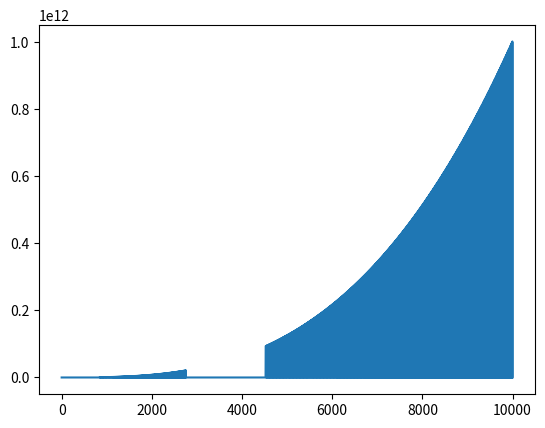

This figure's Python source:
from random import *
from math import *
import matplotlib.pyplot as plt
import numpy as np


# Function 1
def myFunction(x):
  if (x == 0):
    return 0
  elif ((log2(x) * 7) % 17) < (x % 13):
    return (x + log2(x))**3
  elif ((log2(x) * 5) % 23) < (x % 19):
    return (log2(x)*3)**3
  else:
    return (log2(x)**2) - x

# Function 2
# def myFunction(x):
#   return -1*x**2 + 5000*x + 10000




x_values = []

for i in range(10000):
  x_values.append(i)


spoint = randint(1,len(x_values)-2)
# print(spoint)


y_values = []

for x in x_values:
  y_values.append(myFunction(x))

# print(x_values)
# print(y_values)


def hillClimb(arr, start_index):
  lmax_index = start_index
  search_route = "none"
  
  if arr[lmax_index] < arr[lmax_index+1]: # Conditional statement that chooses the direction the search point moves
    if arr[lmax_index] < arr[lmax_index-1]: # Conditional statement used for choosing between left and right increasing directions
      search_route = "right" if arr[lmax_index + 1] >= arr[lmax_index - 1] else "left"
    else:
      search_route = 'right'
  elif arr[lmax_index] < arr[lmax_index-1]:
    search_route = 'left'
  else:
    return lmax_index, arr[lmax_index] # returns local max index and local max if function value of search point is greater than left and right points
  
  # print(search_route)
  while lmax_index > 0 and lmax_index < len(arr)-1: # Conditional loop for checking if search point does not meet either left or right x bounds
    # print(lmax_index)
    if search_route == 'right': # Conditional statement that moves the search point based on specified direction until local max is determined
      if arr[lmax_index] <= arr[lmax_index+1]:
        lmax_index += 1
      else:
        break # Exits out of loop if local max is found
    else:
      if arr[lmax_index] <= arr[lmax_index-1]:
        lmax_index -= 1
      else:
        break
  return lmax_index, arr[lmax_index] # returns local max index and local max






# Main Test Case
results = hillClimb(y_values, spoint)
print(f"Starting at a search value when x = {spoint}, the local maximum occurs at x = {results[0]} and the value of the function at that point is {results[1]}.")


# Alternate Test Cases
# print(hillClimb(y_values, 1701))
# print(hillClimb([6,5,5,5,4,3,2],5))
# print(hillClimb([2,5,5,5,4,3,2],5))



plt.plot(np.array(x_values), np.array(y_values))
plt.show()








